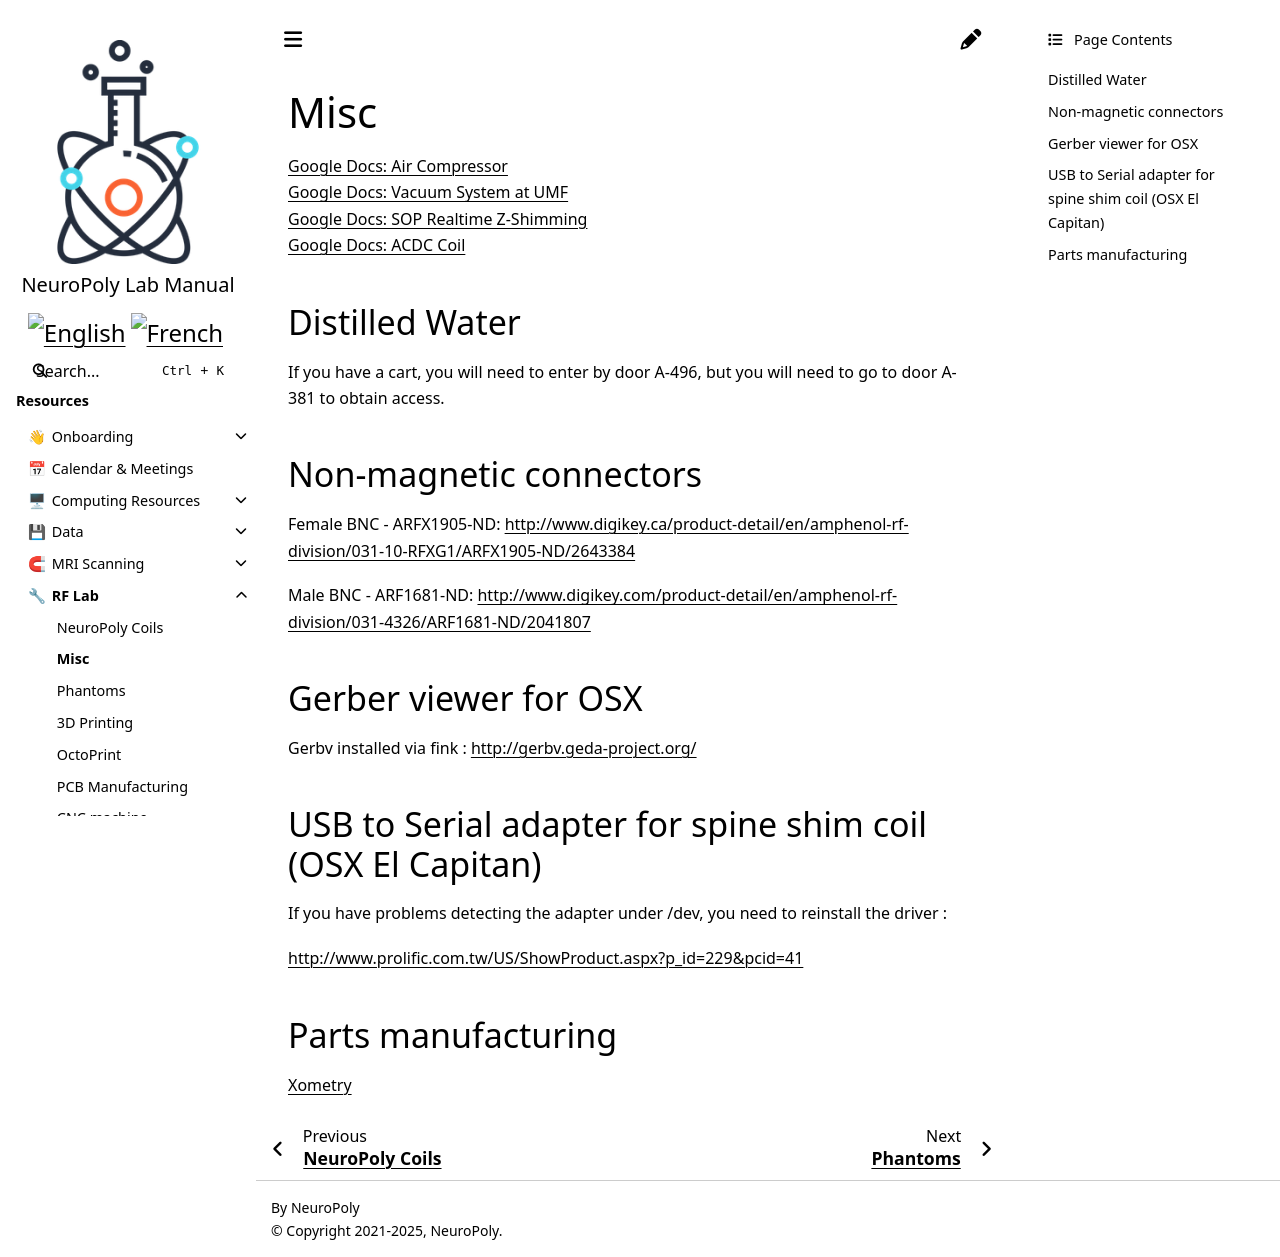

repository: neuropoly/intranet.neuro.polymtl.ca · page: rf-lab/misc.html · generator: sphinx

# Misc

[Google Docs: Air Compressor](https://drive.google.com/file/d/1IBtu3XIXmeLv2TnsZf2pxQRF_nk_SYNx/view?usp=sharing)  
[Google Docs: Vacuum System at UMF](https://docs.google.com/document/d/1wCyuI5VJSOVYO-pkBuFe2ZIiguiHlaJR-Wodm9EwsIk/edit?usp=sharing)  
[Google Docs: SOP Realtime Z-Shimming](https://drive.google.com/open?id=17km5bpfTowsqXqsvUQ0YKcgWgkJ_QzxTObh8uFV2JQ0)  
[Google Docs: ACDC Coil](https://docs.google.com/document/d/1OIb2RbUPWd6BrSLEUtXBRZ-4qC7wDBRSJr1WEBLcI78/edit?usp=sharing)

## Distilled Water

If you have a cart, you will need to enter by door A-496, but you will need to go to door A-381 to obtain access.

## Non-magnetic connectors

Female BNC - ARFX1905-ND: [http://www.digikey.ca/product-detail/en/amphenol-rf-division/031-10-RFXG1/ARFX1905-ND/2643384](http://www.digikey.ca/product-detail/en/amphenol-rf-division/031-10-RFXG1/ARFX1905-ND/2643384)

Male BNC - ARF1681-ND: [http://www.digikey.com/product-detail/en/amphenol-rf-division/031-4326/ARF1681-ND/2041807](http://www.digikey.com/product-detail/en/amphenol-rf-division/031-4326/ARF1681-ND/2041807)

## Gerber viewer for OSX

Gerbv installed via fink : [http://gerbv.geda-project.org/](http://gerbv.geda-project.org/)

## USB to Serial adapter for spine shim coil \(OSX El Capitan\)

If you have problems detecting the adapter under /dev, you need to reinstall the driver :

[http://www.prolific.com.tw/US/ShowProduct.aspx?p\_id=229&pcid=41](http://www.prolific.com.tw/US/ShowProduct.aspx?p_id=229&pcid=41)

## Parts manufacturing

[Xometry](https://www.xometry.com/?utm_term=%2Bxometry%20%2Bmanufacturing&utm_campaign=PB:G%7CNT:SN%7CAN:Manufacturing%7CCN:Branded&utm_source=adwords&utm_medium=ppc&hsa_acc=3789459769&hsa_cam=608070446&hsa_grp=67613041575&hsa_ad=336185955504&hsa_src=g&hsa_tgt=kwd-541309495356&hsa_kw=%2Bxometry%20%2Bmanufacturing&hsa_mt=b&hsa_net=adwords&hsa_ver=3&gclid=Cj0KCQiA5dPuBRCrARIsAJL7oeh4ugF0_Bk-blF51Ud_A2GVKEggzjOqzUIGHHSonVhjV_m8gbGX4oAaAjUFEALw_wcB)
